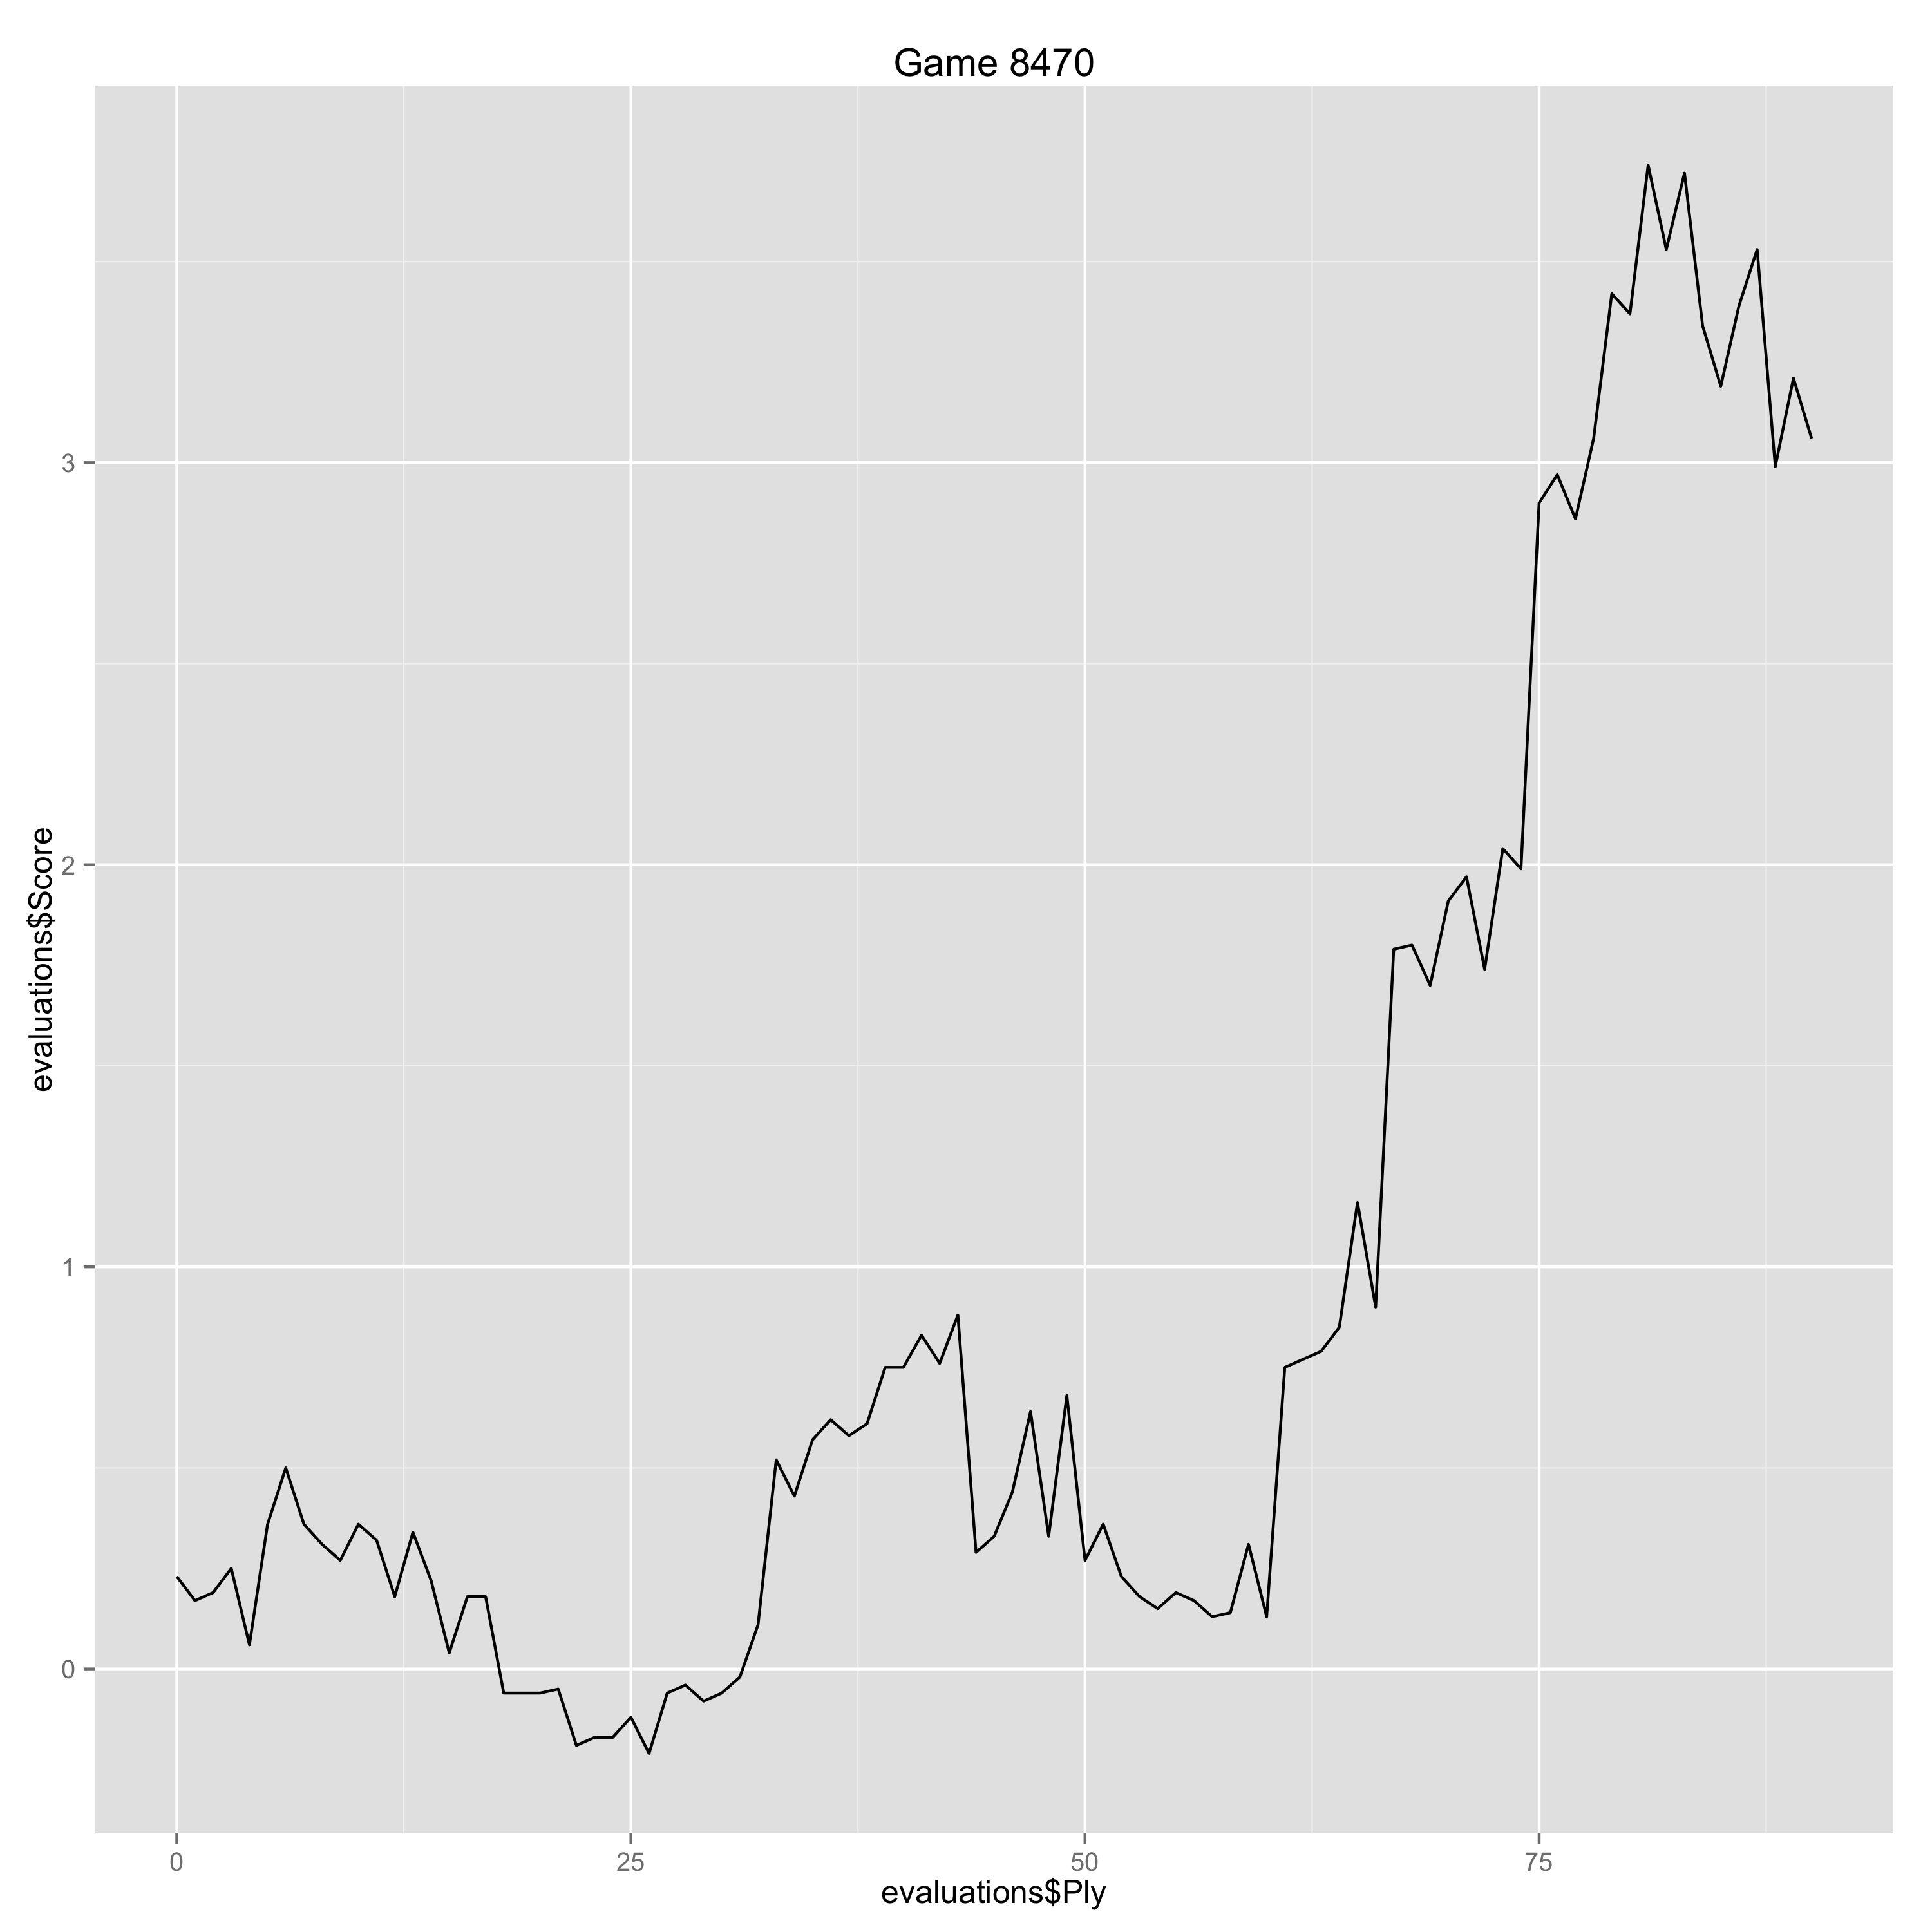

Source data for this figure (header and first rows):
Ply, Move, White, Black, Score, Eval, Comment
0, [1], e4, , 0.23, 0.23, 
1, [1], , e6, 0.17, 0.06, 
2, [2], d4, , 0.19, 0.02, 
3, [2], , d5, 0.25, -0.06, 
4, [3], Nc3, , 0.06, -0.19, 
5, [3], , dxe4, 0.36, -0.3, 
6, [4], Nxe4, , 0.5, 0.14, 
7, [4], , Nd7, 0.36, 0.14, 
8, [5], Nf3, , 0.31, -0.05, 
9, [5], , Ngf6, 0.27, 0.04, 
10, [6], Nxf6+, , 0.36, 0.09, 
11, [6], , Nxf6, 0.32, 0.04, 
12, [7], Bg5, , 0.18, -0.14, 
13, [7], , h6, 0.34, -0.16, 
14, [8], Be3, , 0.22, -0.12, 
15, [8], , Bd6, 0.04, 0.18, 
16, [9], Bd3, , 0.18, 0.14, 
17, [9], , b6, 0.18, 0.0, 
18, [10], Ne5, , -0.06, -0.24, 
19, [10], , O-O, -0.06, 0.0, 
20, [11], Qf3, , -0.06, 0.0, 
21, [11], , Nd5, -0.05, -0.01, 
22, [12], O-O-O, , -0.19, -0.14, 
23, [12], , Bb7, -0.17, -0.02, 
24, [13], Bd2, , -0.17, 0.0, 
25, [13], , c5, -0.12, -0.05, 
26, [14], Nc4, , -0.21, -0.09, 
27, [14], , Rb8, -0.06, -0.15, 
28, [15], Nxd6, , -0.04, 0.02, 
29, [15], , Qxd6, -0.08, 0.04, 
30, [16], dxc5, , -0.06, 0.02, 
31, [16], , bxc5, -0.02, -0.04, 
32, [17], Qg4, , 0.11, 0.13, 
33, [17], , f5, 0.52, -0.41, 
34, [18], Qg3, , 0.43, -0.09, 
35, [18], , Qxg3, 0.57, -0.14, 
36, [19], hxg3, , 0.62, 0.05, 
37, [19], , Nb6, 0.58, 0.04, 
38, [20], f3, , 0.61, 0.03, 
39, [20], , c4, 0.75, -0.14, 
40, [21], Be2, , 0.75, 0.0, 
41, [21], , Bd5, 0.83, -0.08, 
42, [22], Rh4, , 0.76, -0.07, 
43, [22], , Rb7, 0.88, -0.12, 
44, [23], b3, , 0.29, -0.59, 
45, [23], , Rc8, 0.33, -0.04, 
46, [24], Kb1, , 0.44, 0.11, 
47, [24], , Nd7, 0.64, -0.2, 
48, [25], Rd4, , 0.33, -0.31, 
49, [25], , Kf7, 0.68, -0.35, 
50, [26], Bc1, , 0.27, -0.41, 
51, [26], , Nf6, 0.36, -0.09, 
52, [27], Bb2, , 0.23, -0.13, 
53, [27], , Rbc7, 0.18, 0.05, 
54, [28], bxc4, , 0.15, -0.03, 
55, [28], , Bxc4, 0.19, -0.04, 
56, [29], Bxc4, , 0.17, -0.02, 
57, [29], , Rxc4, 0.13, 0.04, 
58, [30], Rxc4, , 0.14, 0.01, 
59, [30], , Rxc4, 0.31, -0.17, 
... 31 more rows
